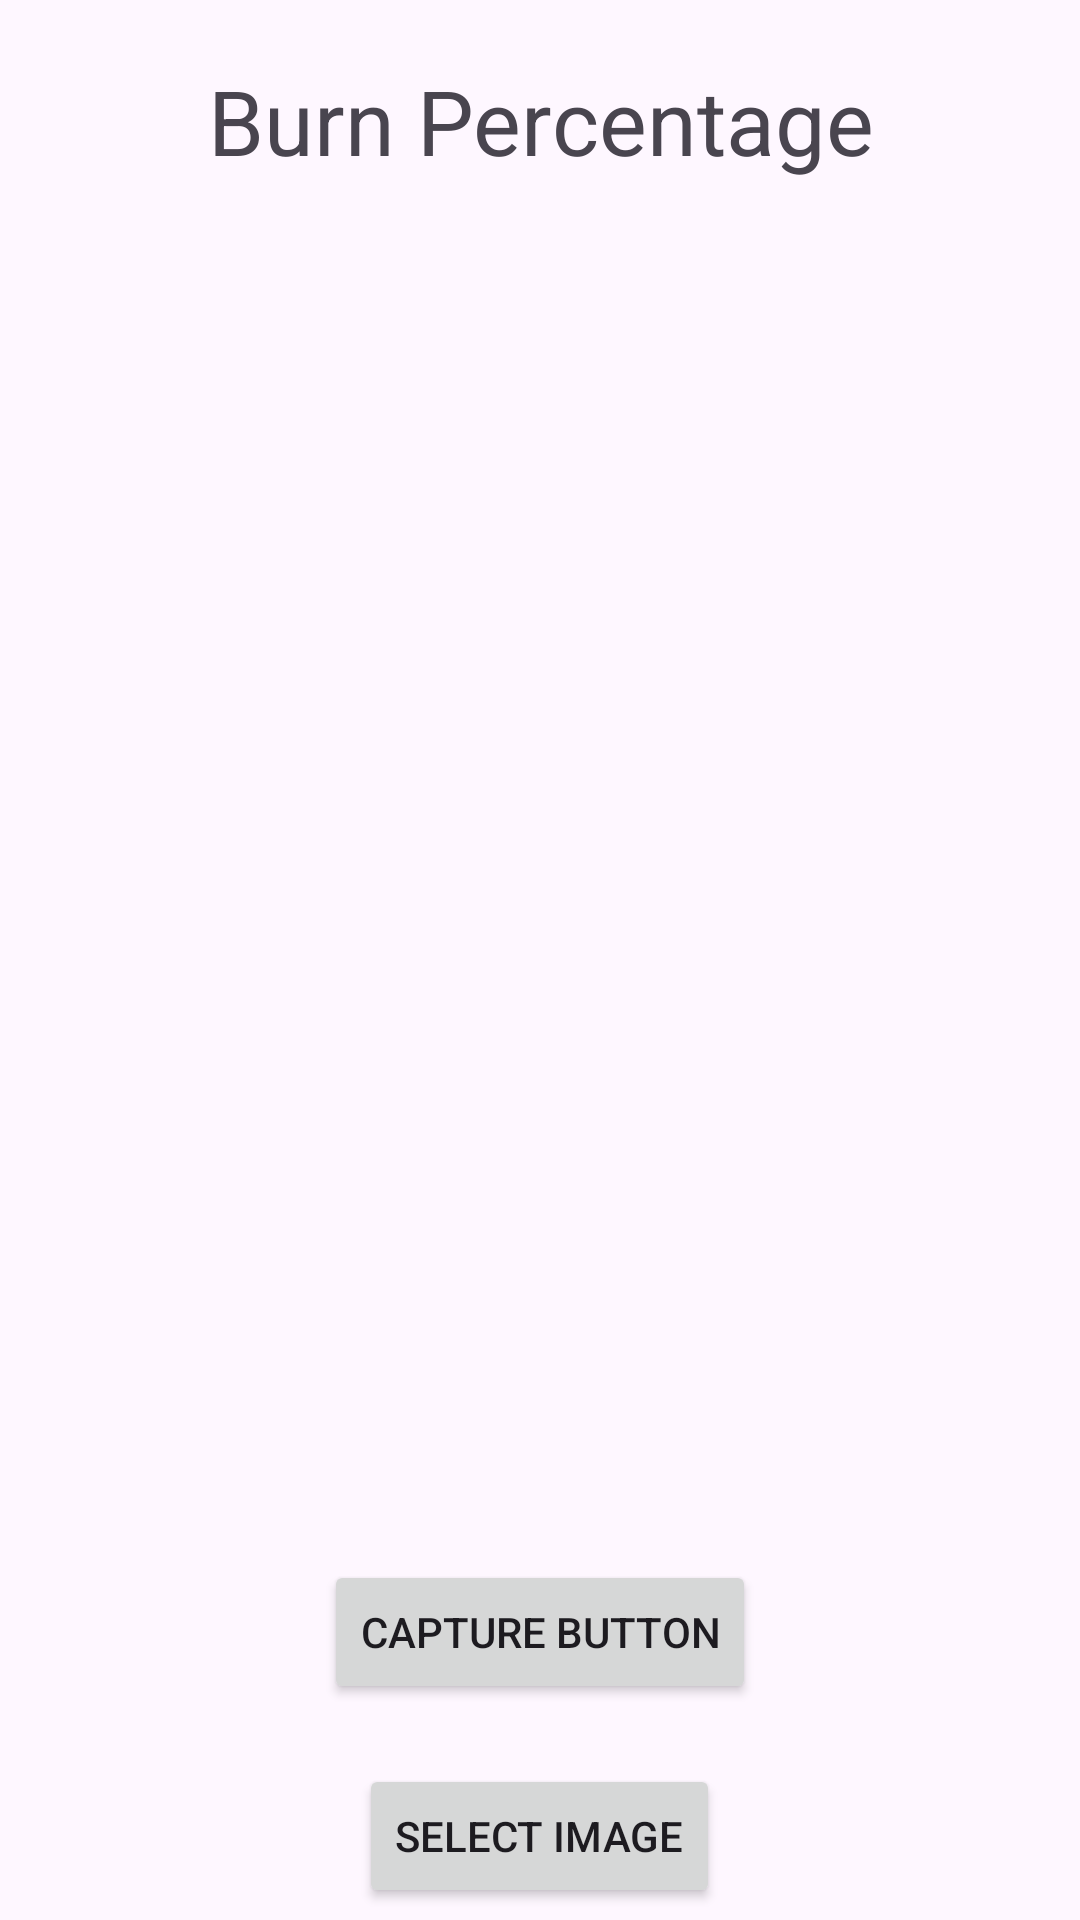

Write the Android layout XML for this screen, with the resource values it uses.
<!-- AndroidManifest.xml: application theme Theme.Material3.Light -->
<!-- res/layout/activity_main.xml -->
<?xml version="1.0" encoding="utf-8"?>
<RelativeLayout xmlns:android="http://schemas.android.com/apk/res/android"
    xmlns:app="http://schemas.android.com/apk/res-auto"
    xmlns:tools="http://schemas.android.com/tools"
    android:layout_width="match_parent"
    android:layout_height="match_parent"
    tools:context=".MainActivity">

    <TextView
        android:layout_width="match_parent"
        android:layout_height="40dp"
        android:text="Burn Percentage"
        android:id="@+id/title"
        android:textAlignment="center"
        android:layout_marginTop="20dp"
        android:textSize="30dp"
        />
    <ImageView
        android:layout_width="200dp"
        android:layout_height="200dp"
        android:layout_below="@+id/title"
        android:id="@+id/imageview1"
        android:layout_centerHorizontal="true"
        android:layout_marginTop="20dp"/>
    <ImageView
        android:layout_width="200dp"
        android:layout_height="200dp"
        android:layout_below="@+id/imageview1"
        android:id="@+id/imageview2"
        android:layout_centerHorizontal="true"
        android:layout_marginTop="20dp"/>

    <Button
        android:layout_width="wrap_content"
        android:layout_height="wrap_content"
        android:text="Capture Button"
        android:layout_below="@+id/imageview2"
        android:id="@+id/capturebtn"
        android:layout_marginTop="20dp"
        android:layout_centerHorizontal="true"/>

    <Button
        android:layout_width="wrap_content"
        android:layout_height="wrap_content"
        android:text="Select Image"
        android:layout_below="@+id/capturebtn"
        android:id="@+id/selectbtn"
        android:layout_marginTop="20dp"
        android:layout_centerHorizontal="true"/>
    <Button
        android:layout_width="wrap_content"
        android:layout_height="wrap_content"
        android:text="Predict  Image"
        android:layout_below="@+id/selectbtn"
        android:id="@+id/predictbtn"
        android:layout_marginTop="20dp"
        android:layout_centerHorizontal="true"/>

    <TextView
        android:layout_width="match_parent"
        android:layout_height="40dp"
        android:text="Result"
        android:textSize="20dp"
        android:textAlignment="center"
        android:layout_below="@+id/predictbtn"
        android:layout_marginTop="20dp"
        android:id="@+id/result"/>
</RelativeLayout>
<!-- resources referenced by this layout -->
<resources>

</resources>
